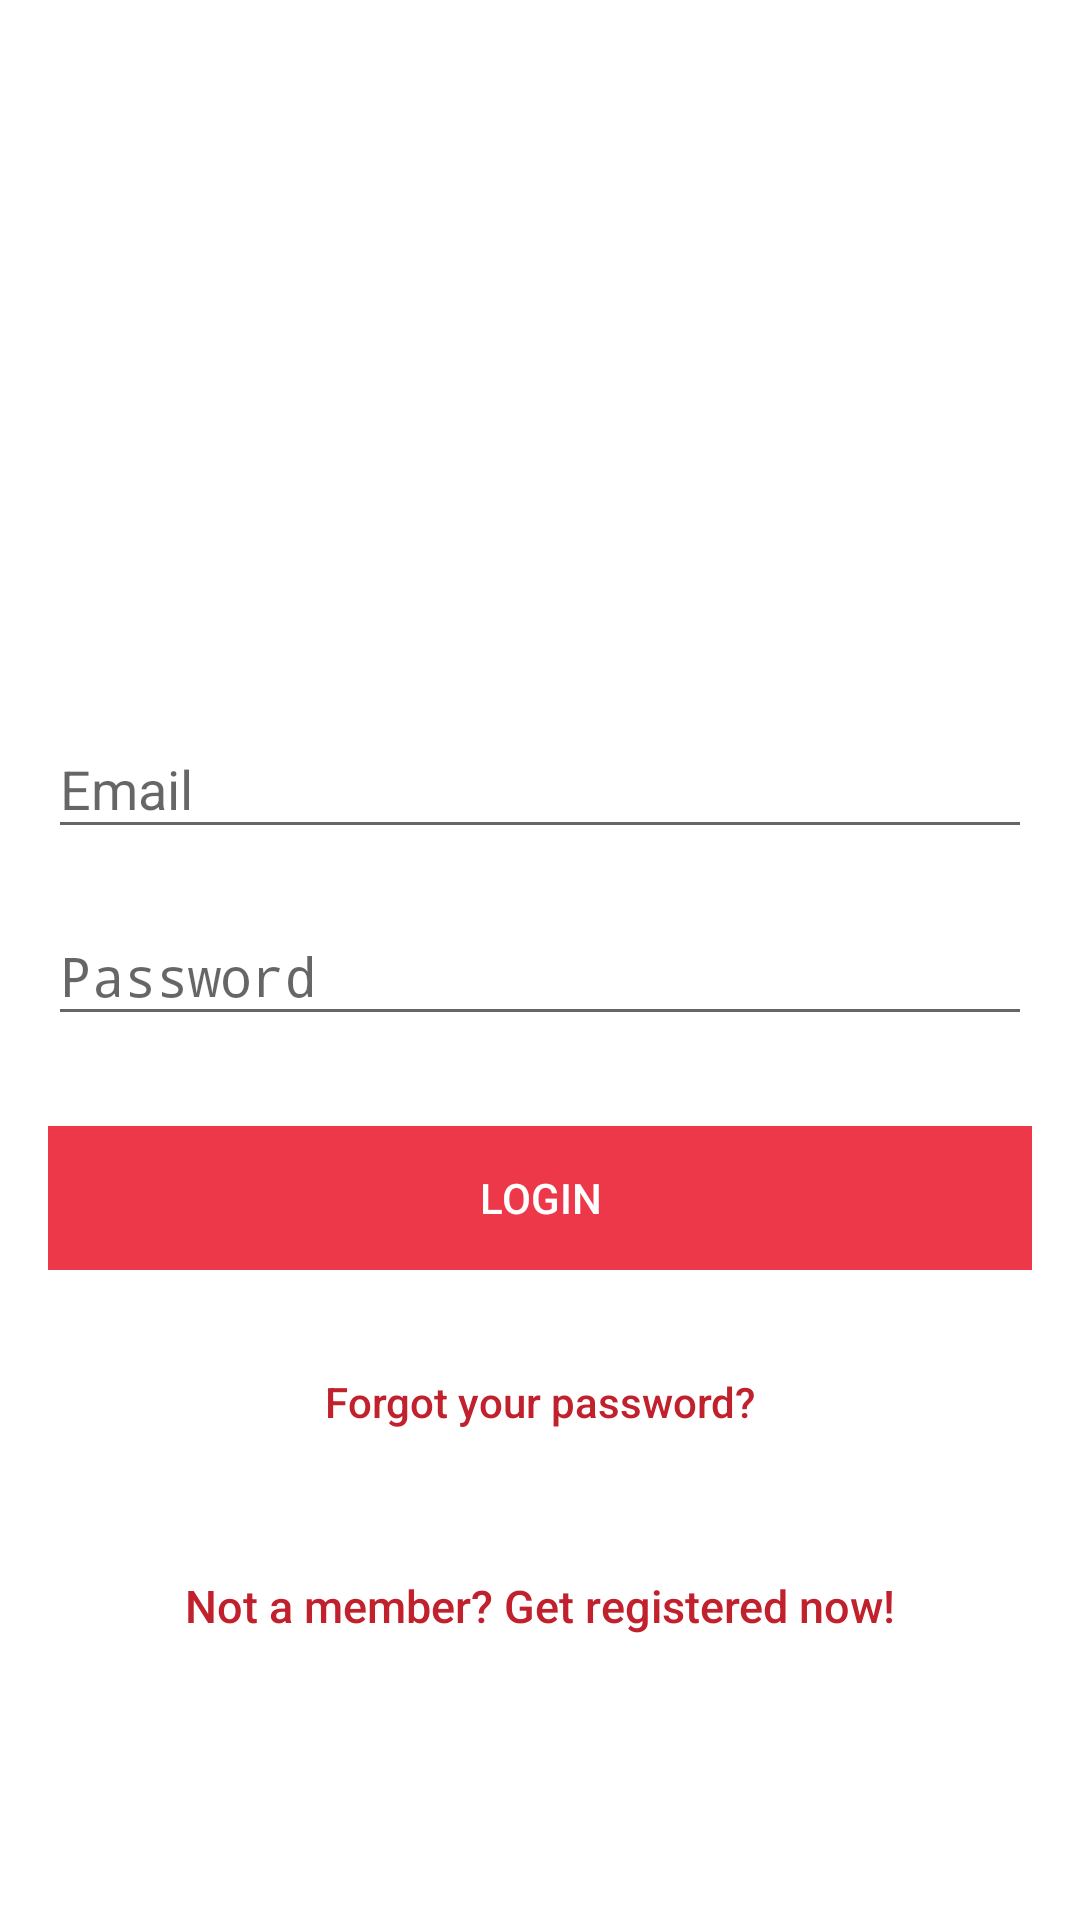

Reconstruct the res/layout file that produces this screen, plus the resources it refers to.
<!-- AndroidManifest.xml: application theme AppTheme -->
<!-- res/layout/activity_login2.xml -->
<?xml version="1.0" encoding="utf-8"?>
<android.support.design.widget.CoordinatorLayout xmlns:android="http://schemas.android.com/apk/res/android"
                                                 xmlns:app="http://schemas.android.com/apk/res-auto"
                                                 xmlns:tools="http://schemas.android.com/tools"
                                                 android:layout_width="match_parent"
                                                 android:layout_height="match_parent"
                                                 android:fitsSystemWindows="true"
                                                 tools:context="com.example.potato.couchpotatoes.LoginActivity">

    <LinearLayout
            android:id="@+id/login_form"
            android:layout_width="fill_parent"
            android:layout_height="fill_parent"
            android:background="@color/white"
            android:gravity="center"
            android:orientation="vertical"
            android:padding="@dimen/activity_horizontal_margin">


        <ImageView
                android:layout_width="@dimen/logo_w_h"
                android:layout_height="@dimen/logo_w_h"
                android:layout_gravity="center_horizontal"
                android:layout_marginBottom="30dp"
                android:src="@mipmap/ic_launcher" />

        <android.support.design.widget.TextInputLayout
                android:layout_width="match_parent"
                android:layout_height="wrap_content">

            <EditText
                    android:id="@+id/email"
                    android:layout_width="match_parent"
                    android:layout_height="wrap_content"
                    android:layout_marginBottom="10dp"
                    android:hint="@string/hint_email"
                    android:inputType="textEmailAddress"
                    android:textColor="@color/primaryTextColor"
                    android:textColorHint="@color/hint"
                    android:maxLines="1"/>
        </android.support.design.widget.TextInputLayout>

        <android.support.design.widget.TextInputLayout
                android:layout_width="match_parent"
                android:layout_height="wrap_content">

            <EditText
                    android:id="@+id/password"
                    android:layout_width="fill_parent"
                    android:layout_height="wrap_content"
                    android:layout_marginBottom="10dp"
                    android:hint="@string/hint_password"
                    android:inputType="textPassword"
                    android:textColor="@color/primaryTextColor"
                    android:textColorHint="@color/hint" />
        </android.support.design.widget.TextInputLayout>

        

        <Button
                style="?android:attr/borderlessButtonStyle"
                android:id="@+id/btn_login"
                android:layout_width="fill_parent"
                android:layout_height="wrap_content"
                android:layout_marginTop="20dip"
                android:background="@color/primaryColor"
                android:text="@string/btn_login"
                android:textColor="@android:color/white"
                android:textSize="14sp"/>

        <Button
                android:id="@+id/btn_reset_password"
                android:layout_width="fill_parent"
                android:layout_height="wrap_content"
                android:layout_marginTop="20dip"
                android:background="@null"
                android:text="@string/btn_forgot_password"
                android:textAllCaps="false"
                android:textColor="@color/colorAccent" />

        

        <Button
                android:id="@+id/btn_signup"
                android:layout_width="fill_parent"
                android:layout_height="wrap_content"
                android:layout_marginTop="20dip"
                android:background="@null"
                android:text="@string/btn_link_to_register"
                android:textAllCaps="false"
                android:textColor="@color/colorAccent"
                android:textSize="15sp" />
    </LinearLayout>

    <ProgressBar
            android:id="@+id/login_progressbar"
            android:layout_width="30dp"
            android:layout_height="30dp"
            android:layout_gravity="center|top"
            android:layout_marginBottom="20dp"
            android:visibility="gone" />

</android.support.design.widget.CoordinatorLayout>
<!-- resources referenced by this layout -->
<resources>
  <color name="colorAccent">#c1212d</color>
  <color name="hint">#E1E0F5</color>
  <color name="primaryColor">#ed3849</color>
  <color name="primaryTextColor">#16181d</color>
  <color name="white">#ffffff</color>
  <dimen name="activity_horizontal_margin">16dp</dimen>
  <dimen name="logo_w_h">120dp</dimen>
  <string name="btn_forgot_password">Forgot your password?</string>
  <string name="btn_link_to_register">Not a member? Get registered now!</string>
  <string name="btn_login">LOGIN</string>
  <string name="hint_email">Email</string>
  <string name="hint_password">Password</string>
  <style name="AppTheme" parent="Theme.AppCompat.Light.DarkActionBar">
          
          <item name="colorPrimary">@color/colorPrimary</item>
          <item name="colorPrimaryDark">@color/colorPrimaryDark</item>
          <item name="colorAccent">@color/colorAccent</item>
          <item name="android:textColorPrimary">@color/textColorPrimary</item>
  
          <item name="android:actionBarTabTextStyle">@style/TabTextStyle</item>
          <item name="actionBarTabTextStyle">@style/TabTextStyle</item>
  
      </style>
  <color name="colorPrimary">#c1212d</color>
  <color name="colorPrimaryDark">#69141c</color>
  <color name="textColorPrimary">#16181d</color>
  <style name="TabTextStyle" parent="@style/Widget.AppCompat.ActionBar.TabText">
          <item name="android:textSize">14sp</item>
          <item name="android:fontFamily">sans-serif-light</item>
      </style>
</resources>
